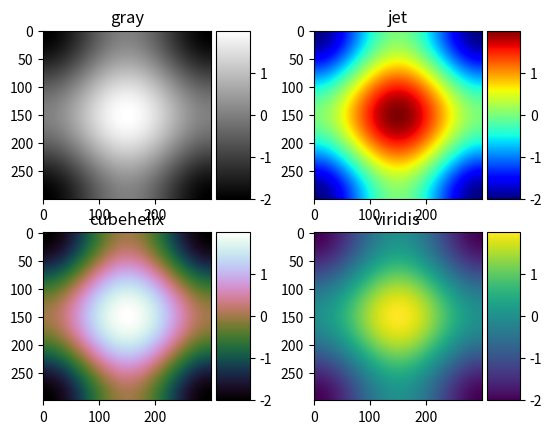

This figure's Python source:
"""
==================
Colormap pitfalls.
==================

Choosing the right colormap is important. A bad colormap like ``jet``
(standard in ROOT and matplotlib < 2.0) fools you into seeing structure
where there isn't any.
"""

import numpy as np
import matplotlib.pyplot as plt
from mpl_toolkits.axes_grid1 import make_axes_locatable

x = np.linspace(-np.pi, np.pi, 300)
xx, yy = np.meshgrid(x, x)
z = np.cos(xx) + np.cos(yy)

fig, axes = plt.subplots(2, 2)

for ax, colourmap in zip(axes.flatten(),
                         ['gray', 'jet', 'cubehelix', 'viridis']):
    ax.set_title(colourmap)
    im = ax.imshow(z, cmap=plt.get_cmap(colourmap))
    divider = make_axes_locatable(ax)
    cax = divider.append_axes('right', size='20%', pad=0.05)
    cbar = plt.colorbar(im, cax=cax)
